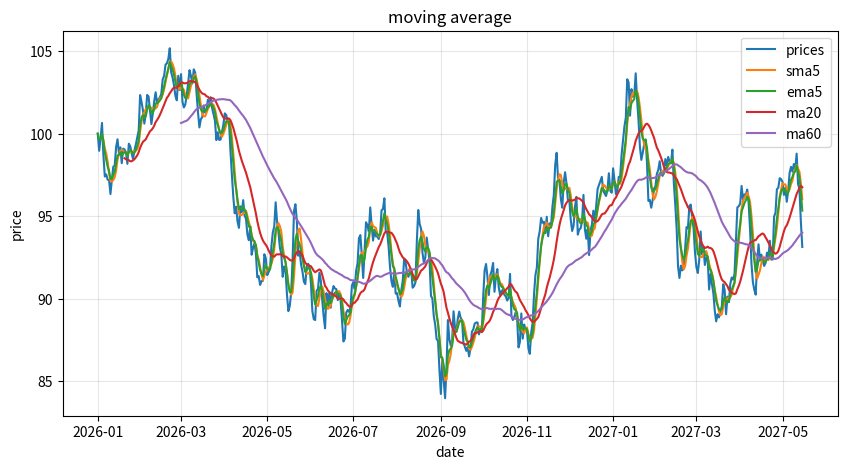

Source code (Python): (Note: this script raises an exception after producing the figure.)
import pandas as pd
import numpy as np
import matplotlib.pyplot as plt
from pathlib import Path

rng = np.random.default_rng(seed=42)
steps = rng.normal(loc=0,scale=1,size=500)
steps[0] = 0

prices = pd.Series(
    (100+np.cumsum(steps)).round(2),
    index=pd.date_range("2026-01-01",periods=500,freq="D"),
    name="price"
)

sma5 = prices.rolling(window=5).mean()
ema5 = prices.ewm(span=5,adjust=False).mean()

ma20=prices.rolling(window=20).mean()
ma60=prices.rolling(window=60).mean()

df = pd.DataFrame({"prices": prices, "sma5": sma5, "ema5": ema5, "ma20": ma20, "ma60": ma60})
print(df.tail())

fig, ax = plt.subplots(figsize=(10, 5))

ax.plot(prices,label="prices")
ax.plot(sma5,label="sma5")
ax.plot(ema5,label="ema5")
ax.plot(ma20,label="ma20")
ax.plot(ma60,label="ma60")

ax.legend()
ax.set_title("moving average")
ax.set_xlabel("date")
ax.set_ylabel("price")
ax.grid(alpha=0.3)

fig.savefig(Path(__file__).with_name("ma_review.png"))
plt.show()
